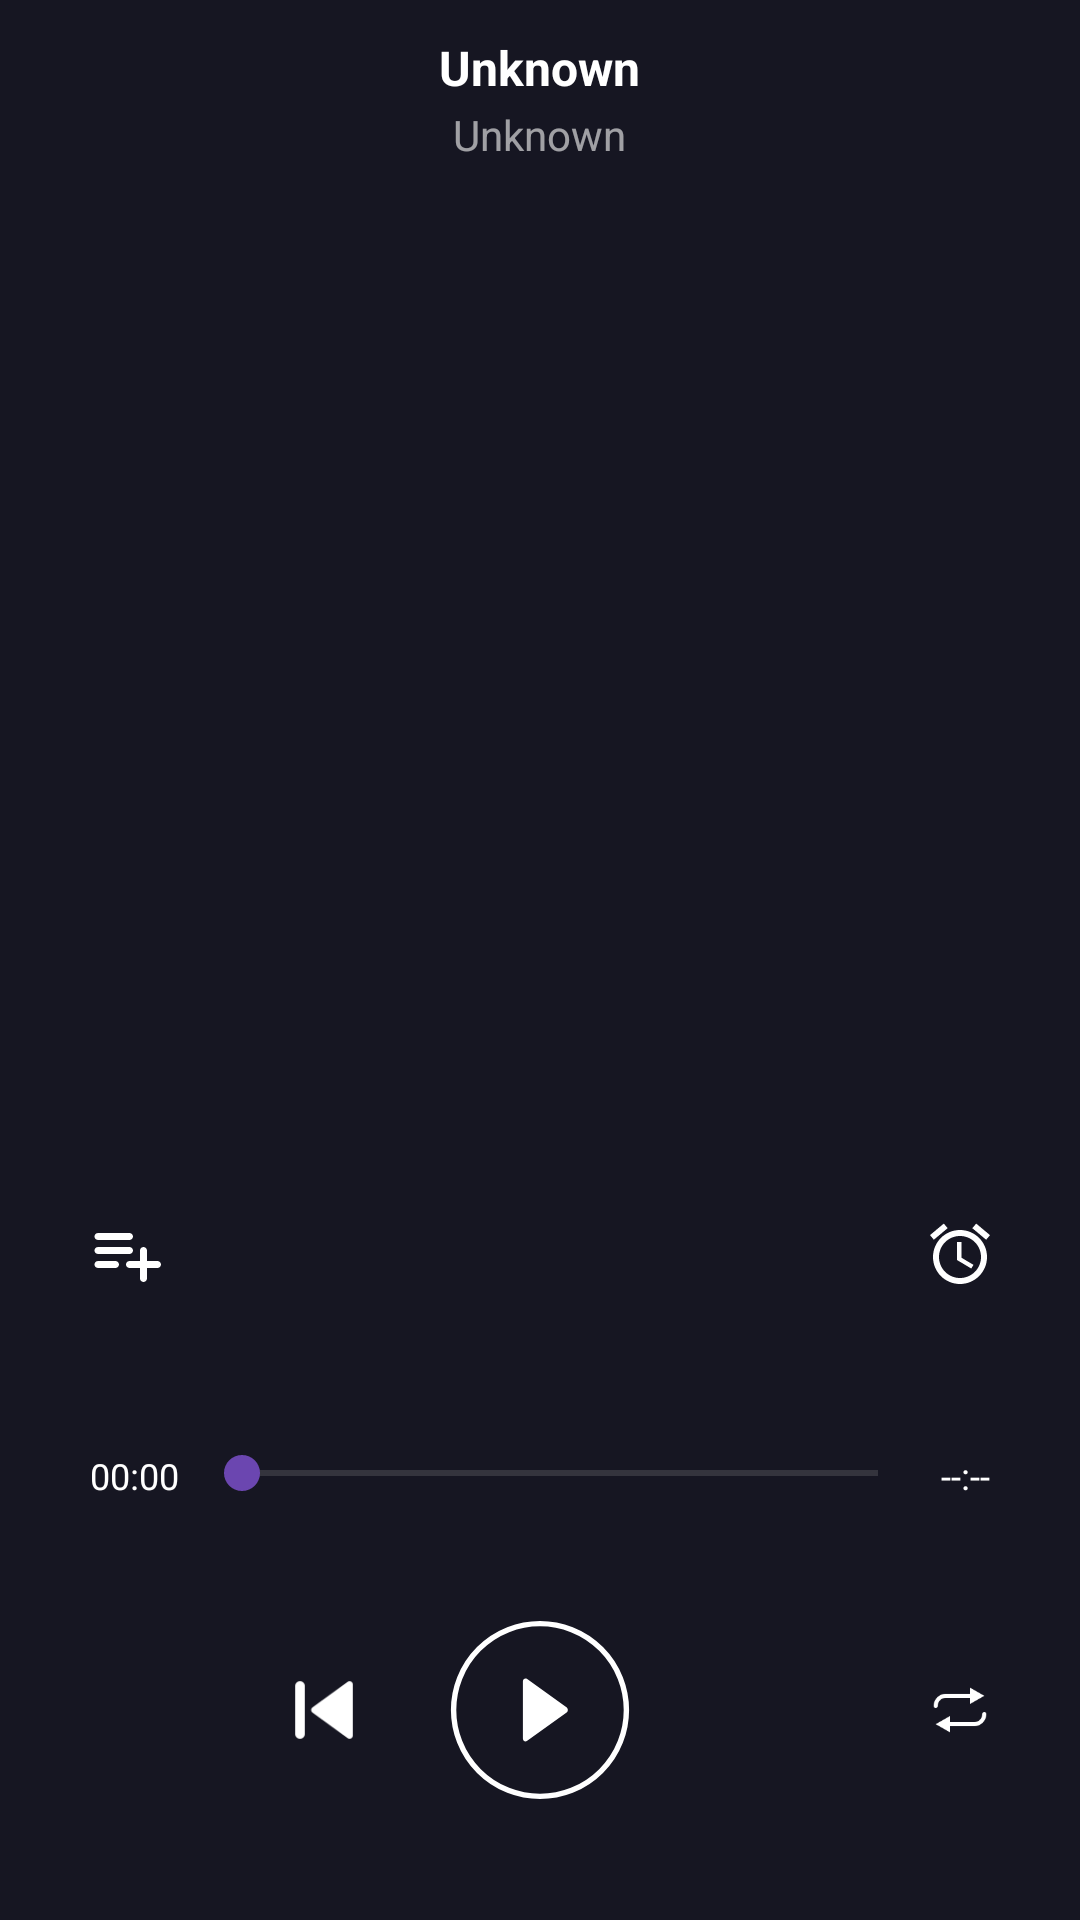

Produce the Android XML layout that renders to this screen, including the resource entries it uses.
<!-- AndroidManifest.xml: application theme Theme.MusicPlayer -->
<!-- res/layout/activity_now_playing.xml -->
<?xml version="1.0" encoding="utf-8"?>
<RelativeLayout xmlns:android="http://schemas.android.com/apk/res/android"
    xmlns:app="http://schemas.android.com/apk/res-auto"
    android:layout_width="match_parent"
    android:layout_height="match_parent"
    android:background="@color/purple_bg"
    android:orientation="vertical">

    <include
        android:id="@+id/toolbarNowPlaying"
        layout="@layout/toolbar_now_playing_activity" />

    <com.google.android.material.tabs.TabLayout
        android:id="@+id/tabDots"
        android:layout_width="match_parent"
        android:layout_height="wrap_content"
        android:layout_below="@id/toolbarNowPlaying"
        android:background="@android:color/transparent"
        android:paddingLeft="16dp"
        app:layout_constraintEnd_toEndOf="parent"
        app:layout_constraintStart_toStartOf="parent"
        app:layout_constraintTop_toBottomOf="@id/toolbarNowPlaying"
        app:tabBackground="@drawable/tab_selector"
        app:tabGravity="center"
        app:tabIndicatorHeight="0dp"
        app:tabPaddingEnd="6dp"
        app:tabPaddingStart="6dp" />

    <androidx.viewpager2.widget.ViewPager2
        android:id="@+id/viewPager2_now_playing"
        android:layout_width="match_parent"
        android:layout_height="match_parent"
        android:layout_above="@id/constrain"
        android:layout_below="@id/tabDots" />

    <androidx.constraintlayout.widget.ConstraintLayout
        android:id="@+id/constrain"
        android:layout_width="match_parent"
        android:layout_height="wrap_content"
        android:layout_alignParentBottom="true"
        android:paddingTop="20dp"
        android:paddingBottom="40dp">

        <ImageView
            android:id="@+id/imgShuffle"
            android:layout_width="48dp"
            android:layout_height="48dp"
            android:layout_marginStart="18dp"
            android:layout_marginBottom="6dp"
            android:background="@drawable/ripple_effect"
            android:padding="15dp"
            app:layout_constraintBottom_toBottomOf="parent"
            app:layout_constraintStart_toStartOf="parent"
            app:srcCompat="@drawable/shuffle_off" />

        <ImageView
            android:id="@+id/imgPrev"
            android:layout_width="48dp"
            android:layout_height="48dp"
            android:layout_marginStart="20dp"
            android:layout_marginEnd="20dp"
            android:layout_marginBottom="6dp"
            android:background="@drawable/ripple_effect"
            android:padding="8dp"
            app:layout_constraintBottom_toBottomOf="parent"
            app:layout_constraintEnd_toStartOf="@+id/imgPlay"
            app:layout_constraintStart_toEndOf="@+id/imgShuffle"
            app:srcCompat="@drawable/previous" />

        <ImageButton
            android:id="@+id/imgPlay"
            android:layout_width="60dp"
            android:layout_height="60dp"
            android:background="@drawable/ripple_effect"
            android:scaleType="fitCenter"
            android:src="@drawable/ic_play"
            app:layout_constraintBottom_toBottomOf="parent"
            app:layout_constraintEnd_toEndOf="parent"
            app:layout_constraintStart_toStartOf="parent" />

        <ImageView
            android:id="@+id/imgNext"
            android:layout_width="48dp"
            android:layout_height="48dp"
            android:layout_marginStart="20dp"
            android:layout_marginEnd="20dp"
            android:layout_marginBottom="6dp"
            android:background="@drawable/ripple_effect"
            android:padding="8dp"
            app:layout_constraintBottom_toBottomOf="parent"
            app:layout_constraintEnd_toStartOf="@+id/imgRepeat"
            app:layout_constraintStart_toEndOf="@+id/imgPlay"
            app:srcCompat="@drawable/next" />

        <ImageView
            android:id="@+id/imgRepeat"
            android:layout_width="48dp"
            android:layout_height="48dp"
            android:layout_marginEnd="16dp"
            android:layout_marginBottom="6dp"
            android:background="@drawable/ripple_effect"
            android:padding="15dp"
            app:layout_constraintBottom_toBottomOf="parent"
            app:layout_constraintEnd_toEndOf="parent"
            app:srcCompat="@drawable/repeat_off" />

        <ImageView
            android:id="@+id/imgTimer"
            android:layout_width="48dp"
            android:layout_height="48dp"
            android:layout_marginStart="18dp"
            android:layout_marginEnd="16dp"
            android:layout_marginBottom="40dp"
            android:background="@drawable/ripple_effect"
            android:padding="12dp"
            app:layout_constraintBottom_toTopOf="@id/sbPlaying"
            app:layout_constraintEnd_toEndOf="parent"
            app:srcCompat="@drawable/timer_default" />

        <ImageView
            android:id="@+id/imgAddToPlaylist"
            android:layout_width="48dp"
            android:layout_height="48dp"
            android:layout_marginStart="18dp"
            android:layout_marginEnd="16dp"
            android:layout_marginBottom="40dp"
            android:background="@drawable/ripple_effect"
            android:padding="10dp"
            app:layout_constraintBottom_toTopOf="@id/sbPlaying"
            app:layout_constraintStart_toStartOf="parent"
            app:srcCompat="@drawable/round_playlist_add_white_24dp" />

        <TextView
            android:id="@+id/txtCurrentTime"
            android:layout_width="wrap_content"
            android:layout_height="wrap_content"
            android:layout_marginStart="30dp"
            android:layout_marginBottom="40dp"
            android:text="00:00"
            android:textColor="#FFFFFF"
            android:textSize="12sp"
            app:layout_constraintBottom_toTopOf="@+id/imgPlay"
            app:layout_constraintStart_toStartOf="parent" />

        <SeekBar
            android:id="@+id/sbPlaying"
            android:layout_width="0dp"
            android:layout_height="wrap_content"
            android:layout_marginStart="5dp"
            android:layout_marginEnd="5dp"
            android:layout_marginBottom="40dp"
            android:background="@drawable/ripple_effect"
            android:progressBackgroundTint="@color/grey_highlight"
            android:progressTint="@color/purple_main"
            android:thumbTint="@color/purple_main"
            app:layout_constraintBottom_toTopOf="@+id/imgPlay"
            app:layout_constraintEnd_toStartOf="@id/txtDuration"
            app:layout_constraintStart_toEndOf="@id/txtCurrentTime" />

        <TextView
            android:id="@+id/txtDuration"
            android:layout_width="wrap_content"
            android:layout_height="wrap_content"
            android:layout_marginEnd="30dp"
            android:layout_marginBottom="40dp"
            android:text="--:--"
            android:textColor="#FFFFFF"
            android:textSize="12sp"
            app:layout_constraintBottom_toTopOf="@+id/imgPlay"
            app:layout_constraintEnd_toEndOf="parent" />

    </androidx.constraintlayout.widget.ConstraintLayout>

</RelativeLayout>
<!-- res/layout/toolbar_now_playing_activity.xml (included above) -->
<?xml version="1.0" encoding="utf-8"?>
<androidx.appcompat.widget.Toolbar xmlns:android="http://schemas.android.com/apk/res/android"
    xmlns:app="http://schemas.android.com/apk/res-auto"
    android:layout_width="match_parent"
    android:layout_height="wrap_content"
    android:background="@color/purple_bg"
    android:theme="@style/ToolbarCustomStyle">

    <LinearLayout
        android:layout_width="match_parent"
        android:layout_height="match_parent"
        android:layout_marginEnd="16dp"
        android:orientation="vertical">

        <TextView
            android:id="@+id/txtPlayingTitle"
            android:layout_width="wrap_content"
            android:layout_height="wrap_content"
            android:layout_gravity="center"
            android:layout_marginTop="10dp"
            android:ellipsize="end"
            android:maxLines="1"
            android:text="@string/unknown"
            android:textAlignment="center"
            android:textColor="@color/white"
            android:textSize="16sp"
            android:textStyle="bold"
            app:layout_constraintEnd_toEndOf="parent"
            app:layout_constraintStart_toStartOf="parent"
            app:layout_constraintTop_toTopOf="parent" />

        <TextView
            android:id="@+id/txtPlayingArtist"
            android:layout_width="wrap_content"
            android:layout_height="wrap_content"
            android:layout_gravity="center"
            android:layout_marginTop="2dp"
            android:ellipsize="end"
            android:maxLines="1"
            android:text="@string/unknown"
            android:textAlignment="center"
            android:textColor="#97FFFFFF"
            android:textSize="14sp"
            app:layout_constraintEnd_toEndOf="parent"
            app:layout_constraintStart_toStartOf="parent"
            app:layout_constraintTop_toBottomOf="@id/txtPlayingTitle" />
    </LinearLayout>
</androidx.appcompat.widget.Toolbar>
<!-- resources referenced by this layout -->
<resources>
  <color name="grey_highlight">#8A8A8A</color>
  <color name="purple_bg">#161622</color>
  <color name="purple_main">#6B46B0</color>
  <color name="white">#FFFFFFFF</color>
  <!-- drawable ic_play (drawable) -->
  <vector xmlns:android="http://schemas.android.com/apk/res/android"
      android:width="60dp"
      android:height="60dp"
      android:viewportWidth="100"
      android:viewportHeight="100">
      <path
          android:pathData="M50,50m-48,0a48,48 0,1 1,96 0a48,48 0,1 1,-96 0"
          android:strokeWidth="3"
          android:strokeColor="#FFFFFF" />
      <path
          android:fillColor="#FFFFFF"
          android:pathData="M64.8,51.4L42.7,67.2c-0.9,0.7 -2.2,-0.1 -2.2,-1.4V34.1c0,-1.3 1.2,-2 2.2,-1.4l22.2,15.9C65.7,49.3 65.7,50.7 64.8,51.4z" />
  </vector>
  <!-- drawable ripple_effect (drawable) -->
  <?xml version="1.0" encoding="utf-8"?>
  
  <ripple xmlns:android="http://schemas.android.com/apk/res/android"
      android:color="@color/ripple_default" />
  <!-- drawable timer_default (drawable) -->
  <?xml version="1.0" encoding="UTF-8" standalone="no"?>
  
  <vector xmlns:android="http://schemas.android.com/apk/res/android"
      android:width="24dp"
      android:height="24dp"
      android:tint="#FFFFFF"
      android:viewportWidth="24.0"
      android:viewportHeight="24.0">
      <path
          android:fillColor="@android:color/white"
          android:pathData="M22,5.72l-4.6,-3.86 -1.29,1.53 4.6,3.86L22,5.72zM7.88,3.39L6.6,1.86 2,5.71l1.29,1.53 4.59,-3.85zM12.5,8L11,8v6l4.75,2.85 0.75,-1.23 -4,-2.37L12.5,8zM12,4c-4.97,0 -9,4.03 -9,9s4.02,9 9,9c4.97,0 9,-4.03 9,-9s-4.03,-9 -9,-9zM12,20c-3.87,0 -7,-3.13 -7,-7s3.13,-7 7,-7 7,3.13 7,7 -3.13,7 -7,7z" />
  </vector>
  <string name="unknown">Unknown</string>
  <style name="ToolbarCustomStyle" parent="Theme.MaterialComponents.DayNight.NoActionBar">
          <item name="colorControlHighlight">@color/grey_highlight</item>
          <item name="colorControlNormal">@color/white</item>
      </style>
  <style name="Theme.MusicPlayer" parent="BaseTheme">
          
          <item name="colorPrimary">@color/purple_main</item>
          <item name="colorPrimaryVariant">@color/purple_bg</item>
          <item name="colorOnPrimary">@color/white</item>
          
          <item name="colorSecondary">@color/purple_main</item>
          <item name="colorSecondaryVariant">@color/purple_bg</item>
          <item name="colorOnSecondary">@color/black</item>
          
          <item name="android:statusBarColor" tools:targetApi="l">?attr/colorPrimaryVariant</item>
          
          <item name="actionBarStyle">@style/ToolbarCustomStyle</item>
      </style>
  <color name="ripple_default">#808A8A8A</color>
  <style name="BaseTheme" parent="Theme.MaterialComponents.DayNight.NoActionBar">
          <item name="android:textColor">@color/white</item>
          <item name="android:editTextColor">@color/white</item>
          <item name="android:textColorPrimary">@color/white</item>
          <item name="android:textColorSecondary">@color/white</item>
          <item name="android:textColorTertiary">@color/white</item>
          <item name="android:textColorTertiaryInverse">@color/white</item>
          <item name="android:textColorSecondaryInverse">@color/white</item>
          <item name="android:textColorPrimaryInverse">@color/white</item>
      </style>
  <color name="black">#FF000000</color>
</resources>
